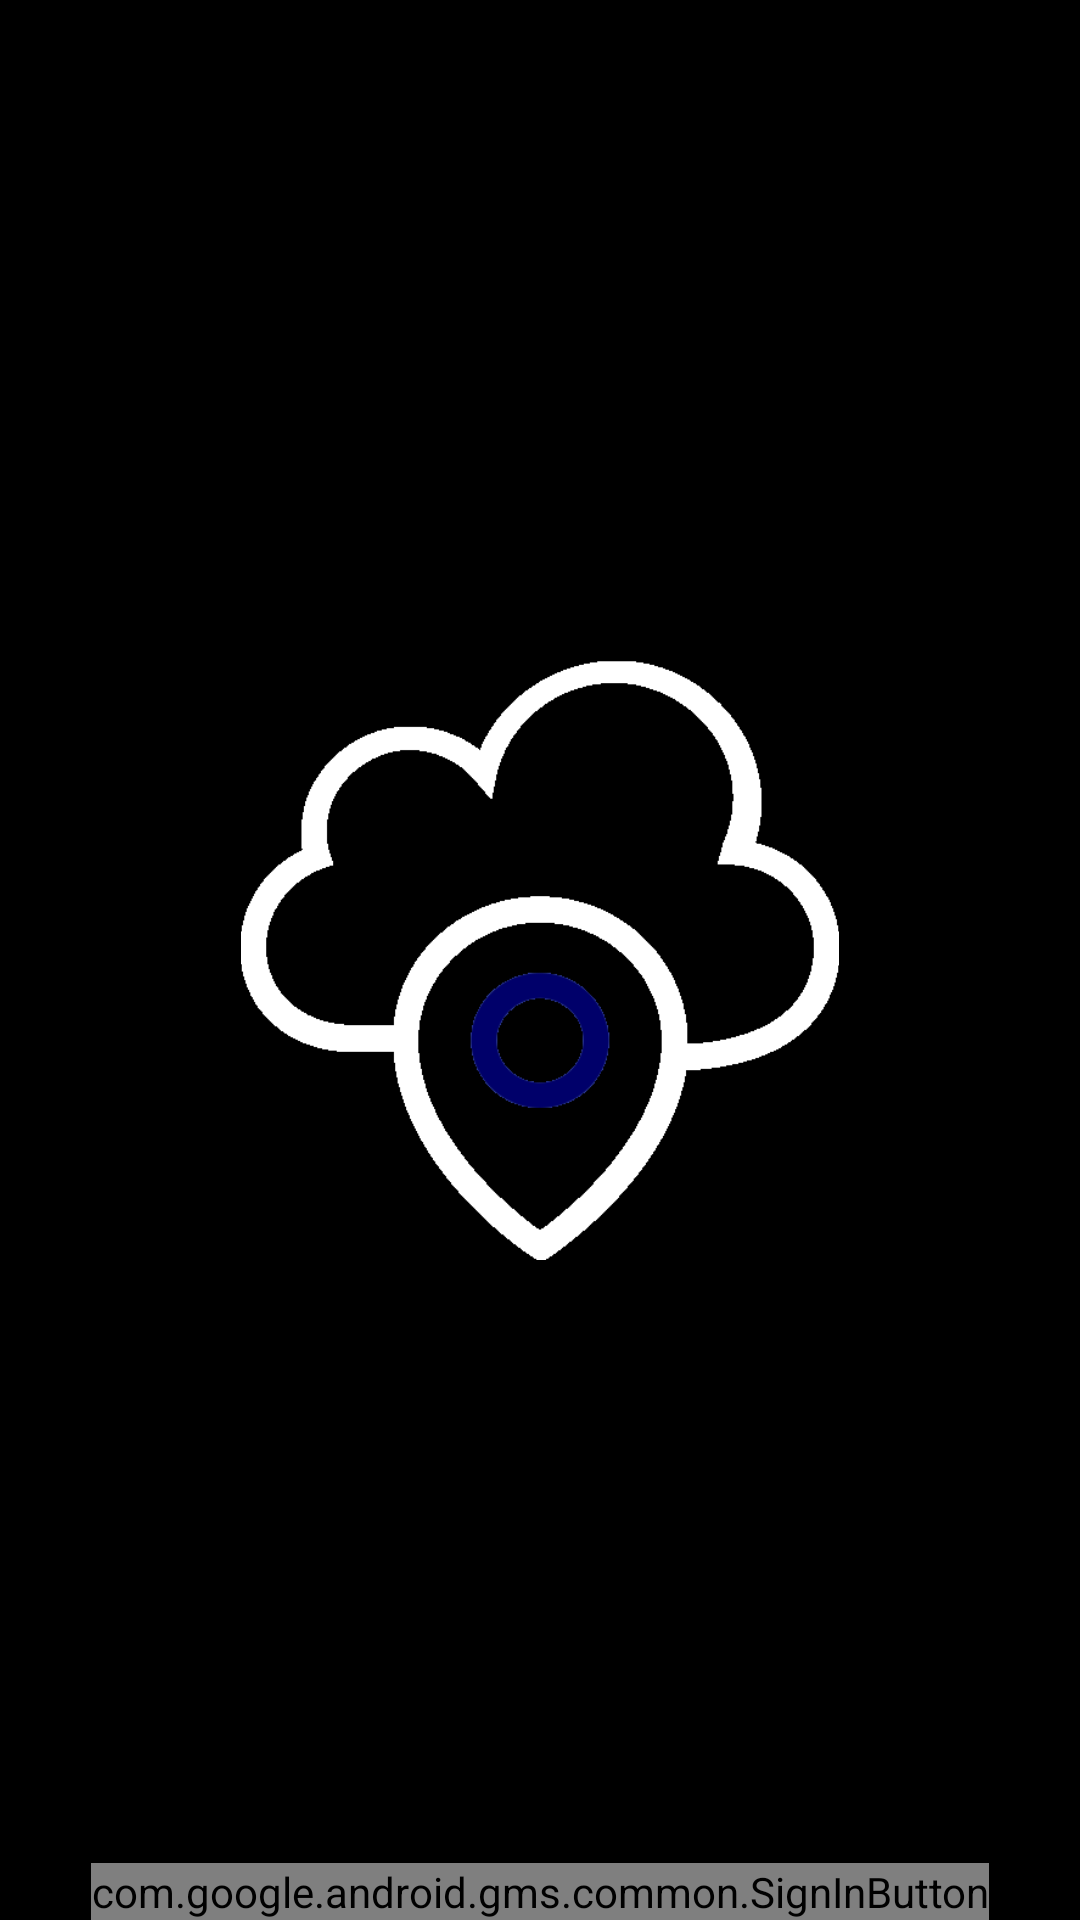

Write the Android layout XML for this screen, with the resource values it uses.
<!-- AndroidManifest.xml: application theme AppTheme -->
<!-- res/layout/activity_login.xml -->
<?xml version="1.0" encoding="utf-8"?>
<android.support.design.widget.CoordinatorLayout xmlns:android="http://schemas.android.com/apk/res/android"
    xmlns:app="http://schemas.android.com/apk/res-auto"
    xmlns:tools="http://schemas.android.com/tools"
    android:layout_width="match_parent"
    android:layout_height="match_parent"
    tools:context="com.rcoem.project.skymeet.LoginActivity">

    <android.support.design.widget.AppBarLayout
        android:layout_width="match_parent"
        android:layout_height="wrap_content">


    </android.support.design.widget.AppBarLayout>

    <include layout="@layout/content_login" />


</android.support.design.widget.CoordinatorLayout>
<!-- res/layout/content_login.xml (included above) -->
<?xml version="1.0" encoding="utf-8"?>
<RelativeLayout xmlns:android="http://schemas.android.com/apk/res/android"
    xmlns:app="http://schemas.android.com/apk/res-auto"
    xmlns:tools="http://schemas.android.com/tools"
    android:layout_width="match_parent"
    android:layout_height="match_parent"
    app:layout_behavior="@string/appbar_scrolling_view_behavior"
    tools:context="com.rcoem.project.skymeet.LoginActivity"
    tools:showIn="@layout/activity_login"
    android:background="@color/black">

    <ImageView
        android:layout_width="200dp"
        android:layout_height="200dp"
        android:src="@drawable/cloud"
        android:layout_centerInParent="true"/>

    <com.google.android.gms.common.SignInButton
        android:id="@+id/sign_in_button"
        android:layout_width="wrap_content"
        android:layout_height="wrap_content"
        android:layout_centerInParent="true"
        android:layout_alignParentBottom="true"/>


</RelativeLayout>
<!-- resources referenced by this layout -->
<resources>
  <color name="black">#000000</color>
  <!-- drawable cloud: png bitmap (drawable, 31183 bytes) -->
  <style name="AppTheme" parent="Theme.AppCompat.Light.NoActionBar">
          
          <item name="colorPrimary">@color/colorPrimary</item>
          <item name="colorPrimaryDark">@color/colorPrimaryDark</item>
          <item name="colorAccent">@color/colorAccent</item>
      </style>
  <color name="colorPrimary">#3F51B5</color>
  <color name="colorPrimaryDark">#252525</color>
  <color name="colorAccent">#757575</color>
</resources>
